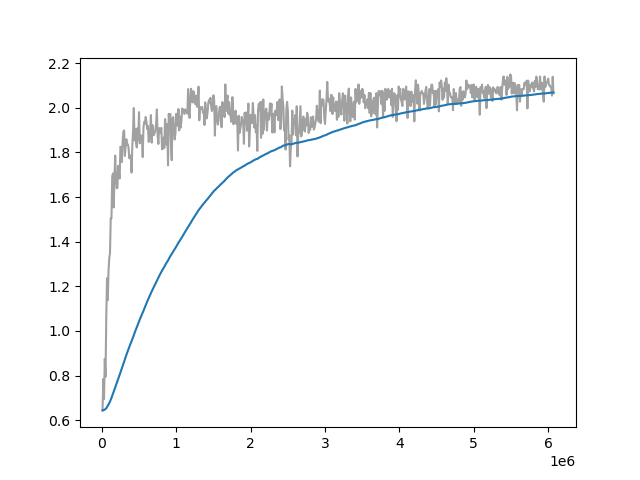

Values plotted in this chart, from the file beside it:
Wall time, Step, Value
1714475561, 10000, 0.6439
1714475614, 20000, 0.7849
1714475665, 30000, 0.6942
1714475720, 40000, 0.8752
1714475772, 50000, 0.795
1714475825, 60000, 1.059
1714475880, 70000, 1.236
1714475933, 80000, 1.138
1714475988, 90000, 1.269
1714476043, 100000, 1.325
1714476097, 110000, 1.349
1714476152, 120000, 1.505
1714476206, 130000, 1.504
1714476261, 140000, 1.69
1714476316, 150000, 1.706
1714476370, 160000, 1.553
1714476426, 170000, 1.689
1714476480, 180000, 1.786
1714476535, 190000, 1.695
1714476590, 200000, 1.64
1714476645, 210000, 1.641
1714476700, 220000, 1.74
1714476754, 230000, 1.707
1714476809, 240000, 1.683
1714476865, 250000, 1.825
1714476918, 260000, 1.82
1714476974, 270000, 1.757
1714477030, 280000, 1.848
1714477086, 290000, 1.893
1714477142, 300000, 1.899
1714477198, 310000, 1.784
1714477254, 320000, 1.825
1714477310, 330000, 1.859
1714477365, 340000, 1.835
1714477421, 350000, 1.837
1714477477, 360000, 1.821
1714477534, 370000, 1.774
1714477586, 380000, 1.787
1714477642, 390000, 1.784
1714477698, 400000, 1.71
1714477752, 410000, 1.827
1714477808, 420000, 1.895
1714477864, 430000, 1.999
1714477921, 440000, 1.854
1714477975, 450000, 1.906
1714478032, 460000, 1.849
1714478089, 470000, 1.823
1714478144, 480000, 1.909
1714478200, 490000, 1.855
1714478255, 500000, 1.981
1714478311, 510000, 1.841
1714478367, 520000, 1.874
1714478422, 530000, 1.876
1714478479, 540000, 1.864
1714478535, 550000, 1.779
1714478592, 560000, 1.911
1714478648, 570000, 1.937
1714478704, 580000, 1.929
1714478761, 590000, 1.959
1714478818, 600000, 1.937
... 547 more rows
